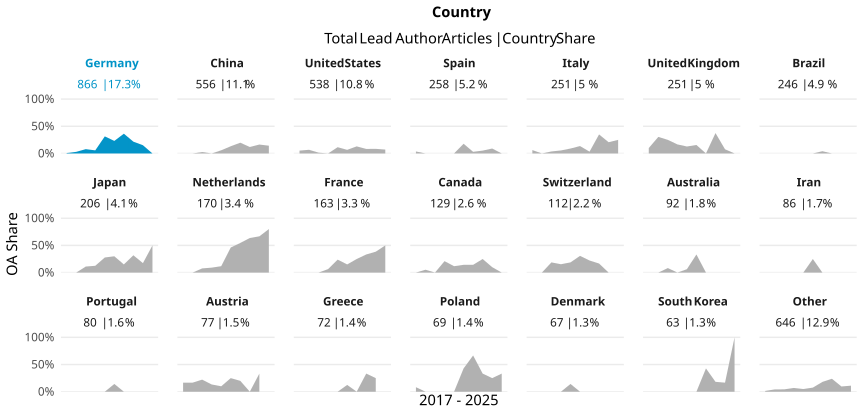

The file beside this chart, header and first rows:
country_name_fct, cr_year, articles, cc_total, prop
Germany, '17, 123, 1, 0.00813
Germany, '18, 101, 3, 0.0297
Germany, '19, 126, 10, 0.07937
Germany, '20, 158, 9, 0.05696
Germany, '21, 70, 22, 0.3143
Germany, '22, 78, 18, 0.2308
Germany, '23, 55, 20, 0.3636
Germany, '24, 83, 18, 0.2169
Germany, '25, 66, 10, 0.1515
Germany, '26, 6, 0, 0
China, '17, 26, 0, 0
China, '18, 41, 0, 0
China, '19, 38, 1, 0.02632
China, '20, 64, 0, 0
China, '21, 51, 3, 0.05882
China, '22, 83, 11, 0.1325
China, '23, 101, 20, 0.198
China, '24, 84, 10, 0.119
China, '25, 61, 10, 0.1639
China, '26, 7, 1, 0.1429
United States, '17, 76, 4, 0.05263
United States, '18, 74, 5, 0.06757
United States, '19, 67, 1, 0.01493
United States, '20, 96, 0, 0
United States, '21, 52, 6, 0.1154
United States, '22, 30, 2, 0.06667
United States, '23, 46, 6, 0.1304
United States, '24, 36, 3, 0.08333
United States, '25, 47, 4, 0.08511
United States, '26, 14, 1, 0.07143
Spain, '17, 27, 1, 0.03704
Spain, '18, 27, 0, 0
Spain, '19, 18, 0, 0
Spain, '20, 39, 0, 0
Spain, '21, 25, 0, 0
Spain, '22, 28, 5, 0.1786
Spain, '23, 33, 1, 0.0303
Spain, '24, 19, 1, 0.05263
Spain, '25, 33, 3, 0.09091
Spain, '26, 9, 0, 0
Italy, '17, 32, 2, 0.0625
Italy, '18, 29, 0, 0
Italy, '19, 27, 1, 0.03704
Italy, '20, 36, 2, 0.05556
Italy, '21, 22, 2, 0.09091
Italy, '22, 22, 3, 0.1364
Italy, '23, 30, 1, 0.03333
Italy, '24, 20, 7, 0.35
Italy, '25, 29, 6, 0.2069
Italy, '26, 4, 1, 0.25
United Kingdom, '17, 40, 4, 0.1
United Kingdom, '18, 23, 7, 0.3043
United Kingdom, '19, 28, 7, 0.25
United Kingdom, '20, 36, 6, 0.1667
United Kingdom, '21, 39, 5, 0.1282
United Kingdom, '22, 32, 5, 0.1562
United Kingdom, '23, 19, 0, 0
United Kingdom, '24, 16, 6, 0.375
United Kingdom, '25, 13, 1, 0.07692
United Kingdom, '26, 5, 0, 0
... 144 more rows
